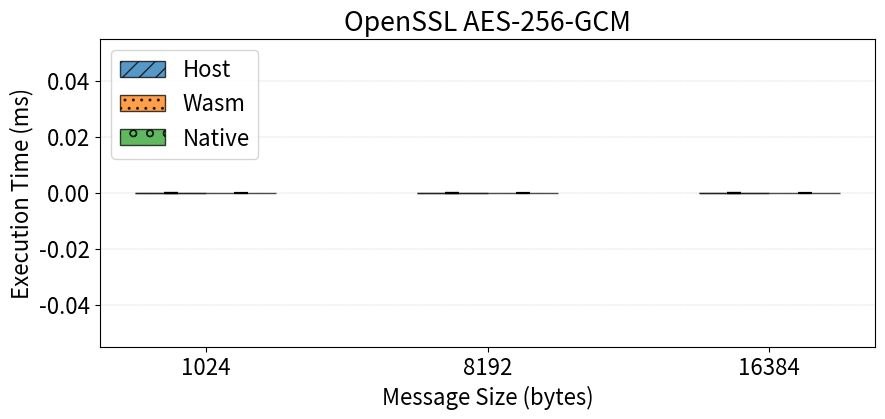

Recreate this plot in Python.
#!/usr/bin/python3

import matplotlib
import matplotlib.pyplot as plt
import numpy as np

# Configuration
target_sizes = [1024, 8192, 16384]
x_labels = [str(s) for s in target_sizes]

def parse_time_breakdown(filename):
    total_samples = {size: [] for size in target_sizes}
    host_samples = {size: [] for size in target_sizes}
    wasm_samples = {size: [] for size in target_sizes}
    is_recording = False

    try:
        with open(filename, 'r') as f:
            for line in f:
                if "=== Iteration 1" in line:
                    is_recording = True
                if not is_recording:
                    continue

                parts = line.split()
                # Line format: BlockSize  Ops        Total(ms)    Host(ms)     Wasm(ms)
                # Index:       0          1          2            3            4
                if len(parts) >= 5 and parts[0].isdigit():
                    size = int(parts[0])

                    if size in target_sizes:
                        total_time = float(parts[2])
                        host_time = float(parts[3])
                        wasm_time = float(parts[4])

                        total_samples[size].append(total_time)
                        host_samples[size].append(host_time)
                        wasm_samples[size].append(wasm_time)

    except FileNotFoundError:
        print(f"Error: Could not find file {filename}")
        return {}, {}, {}

    return total_samples, host_samples, wasm_samples

_, host_data, wasm_data = parse_time_breakdown("openssl-wasm.log")
native_data, _, _ = parse_time_breakdown("openssl-native.log")

native_means = []
native_std = []
host_means = []
host_std = []
wasm_means = []
wasm_std = []

for size in target_sizes:
    if size in host_data:
        native_means.append(np.mean(native_data[size]))
        host_means.append(np.mean(host_data[size]))
        wasm_means.append(np.mean(wasm_data[size]))
        native_std.append(np.std(native_data[size]))
        host_std.append(np.std(host_data[size]))
        wasm_std.append(np.std(wasm_data[size]))
    else:
        native_means.append(0)
        host_means.append(0)
        wasm_means.append(0)
        native_std.append(0)
        host_std.append(0)
        wasm_std.append(0)
        print(f"Warning: No data for size {size}")

print(f"Native Means: {native_means}")
print(f"Host Means: {host_means}")
print(f"Wasm Means: {wasm_means}")

x = np.arange(len(x_labels))
width = 0.25

matplotlib.rcParams.update({'font.size': 16})
fig, ax1 = plt.subplots(1, 1)

ax1.bar(x - 0.5*width, host_means, yerr=host_std, width=width, label='Host', edgecolor='black', alpha=0.75, hatch='//', error_kw=dict(lw=1.5, capthick=1.5), capsize=5)
ax1.bar(x - 0.5*width, wasm_means, yerr=wasm_std, width=width, bottom=host_means, label='Wasm', edgecolor='black', alpha=0.75, hatch='..', error_kw=dict(lw=1.5, capthick=1.5), capsize=5)
ax1.bar(x + 0.5*width, native_means, yerr=native_std, width=width, label='Native', edgecolor='black', alpha=0.75, hatch='o', error_kw=dict(lw=1.5, capthick=1.5), capsize=5)

ax1.set_ylabel('Execution Time (ms)')
ax1.set_xlabel('Message Size (bytes)')
ax1.set_title('OpenSSL AES-256-GCM')
ax1.set_xticks(x)
ax1.set_xticklabels(x_labels)

ax1.grid(axis='y', linestyle='--', linewidth=0.25)
ax1.legend(loc='upper left')

fig.set_figwidth(10)
fig.set_figheight(4)

output_file = "openssl-breakdown.png"
plt.savefig(output_file, dpi=300, bbox_inches='tight')
